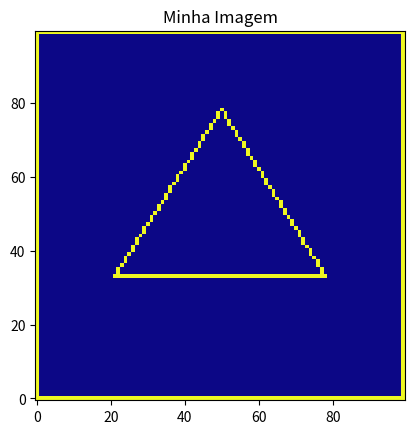

The script that saved this image:
import math

import numpy as np
import matplotlib.pyplot as plt


# Função para ligar um pixel na matriz de pixels.
def liga_pixel(x, y):
    """
    A escolha entre (y, x) e (x, y) nas coordenadas depende da convenção adotada na representação de imagens e
    matrizes em computação. A ordem (y, x) é frequentemente usada para imagens e matrizes, especialmente quando se
    trata de coordenadas 2D, por algumas razões:

    1. Coordenadas Cartesianas: Na matemática e na maioria dos sistemas de computação, as coordenadas seguem a
    convenção cartesiana, onde (x, y) representa uma posição no plano 2D. Nesse sistema, o eixo horizontal (X) é
    geralmente representado primeiro, seguido pelo eixo vertical (Y).

    2. Tradição em Processamento de Imagens: Em processamento de imagens e visão computacional, é comum usar (row,
    column) ou (y, x) para denotar a posição de pixels em uma imagem. A coordenada y representa a linha (ou a
    altura) e a coordenada x representa a coluna (ou a largura) na imagem. Essa convenção é amplamente adotada
    nesse contexto.

    3. Consistência com Linguagens de Programação: Muitas linguagens de programação, como Python com NumPy,
    adotam essa convenção, onde as matrizes são indexadas com base em `(row, column)` ou `(y, x)`.

    No entanto, a ordem (x, y) também é usada em alguns contextos, e isso pode variar dependendo da aplicação ou das
    preferências do desenvolvedor. É importante seguir a convenção apropriada para o contexto em que você está
    trabalhando, a fim de evitar erros e confusões nas coordenadas. No seu código, você usou a ordem (round(y),
    round(x)) para representar as coordenadas dos pixels na matriz, seguindo a convenção comum em processamento de
    imagens.
    :param x: Posição do pixel no eixo x.
    :param y: Posição do pixel no eixo y.
    :return: void
    """
    print(f"Pixel at ({x}, {y})")
    print(f"Pixel at ({round(x)}, {round(y)})")
    pixels[round(y), round(x)] = 1


# Função para rasterizar uma reta de (x1, y1) para (x2, y2).
def rasteriza_reta(x1, y1, x2, y2):
    # Normalizando os vértices
    x1 = round((x1 + 1) * (largura - 1) / 2)
    y1 = round((y1 + 1) * (altura - 1) / 2)
    x2 = round((x2 + 1) * (largura - 1) / 2)
    y2 = round((y2 + 1) * (altura - 1) / 2)
    # Calcula a variação no eixo X e Y.
    dx = x2 - x1
    dy = y2 - y1
    # Calcula o coeficiente angular (inclinação) da reta.
    if dx != 0:
        m = dy / dx
    else:
        m = 0
    # Calcula o coeficiente linear da reta.
    b = y1 - m * x1
    if abs(dx) > abs(dy):
        # Se a variação em X for maior, rasterize na direção X.
        if x1 < x2:
            incremento_x = 1
        else:
            incremento_x = -1
        produz_fragmento(x1, y1, x2, y2, "x", incremento_x, m, b)
    else:
        # Caso contrário, rasterize na direção Y.
        if y1 < y2:
            incremento_y = 1
        else:
            incremento_y = -1
        produz_fragmento(x1, y1, x2, y2, "y", incremento_y, m, b)


# Função para produzir fragmentos da reta na matriz de pixels.
def produz_fragmento(x1, y1, x2, y2, eixo_maior_variacao, incremento, m, b):
    x = x1
    y = y1
    if eixo_maior_variacao == "x":
        liga_pixel(x, y)
        while x != x2:
            x += incremento
            if m != 0:
                y = m * x + b
            liga_pixel(x, y)
    else:
        liga_pixel(x, y)
        while y != y2:
            y += incremento
            if m != 0:
                x = (y - b) / m
            liga_pixel(x, y)


def rasteriza_poligono(vertices):
    num_vertices = len(vertices)

    for i in range(num_vertices):
        # Vértice atual.
        x1, y1 = vertices[i]
        # Próximo vértice.
        x2, y2 = vertices[(i + 1) % num_vertices]  # O % faz com que ligue o último vértice ao primeiro.
        rasteriza_reta(x1, y1, x2, y2)


# Tamanho da matriz de pixels.
largura, altura = 100, 100
# Inicializando uma matriz de zeros para representar os pixels.
pixels = np.zeros((altura, largura))
# Rasteriza duas retas na matriz de pixels.
# rasteriza_reta(0, 0, 3, 3)
# rasteriza_reta(0, 0, 0, 6)
# rasteriza_reta(0, 0, 8, 2)
# Defina os vértices do polígono (convexo).
vertices_poligono = [(0, math.sqrt(3) / 3), (-1 / math.sqrt(3), -1 / 3), (1 / math.sqrt(3), -1 / 3)]
print(vertices_poligono)
# Rasterize o polígono.
rasteriza_poligono(vertices_poligono)
# Configura o modo interativo do Matplotlib
plt.ion()
plt.imshow(pixels, cmap='plasma', origin='lower')
# Configurações para exibição da matriz de pixels.
# plt.xticks(np.arange(0.5, largura))
# plt.yticks(np.arange(0.5, altura))
# plt.grid(True, linewidth=1.5, color='black')  # Configurar a largura e a cor do grid
plt.title('Minha Imagem')
plt.show()
vertices_poligono2 = [(-1, -1), (-1, 1), (1, 1), (1, - 1)]
rasteriza_poligono(vertices_poligono2)
plt.imshow(pixels, cmap='plasma', origin='lower')
plt.draw()
# Mantém a janela aberta para interação
plt.ioff()
plt.show()
